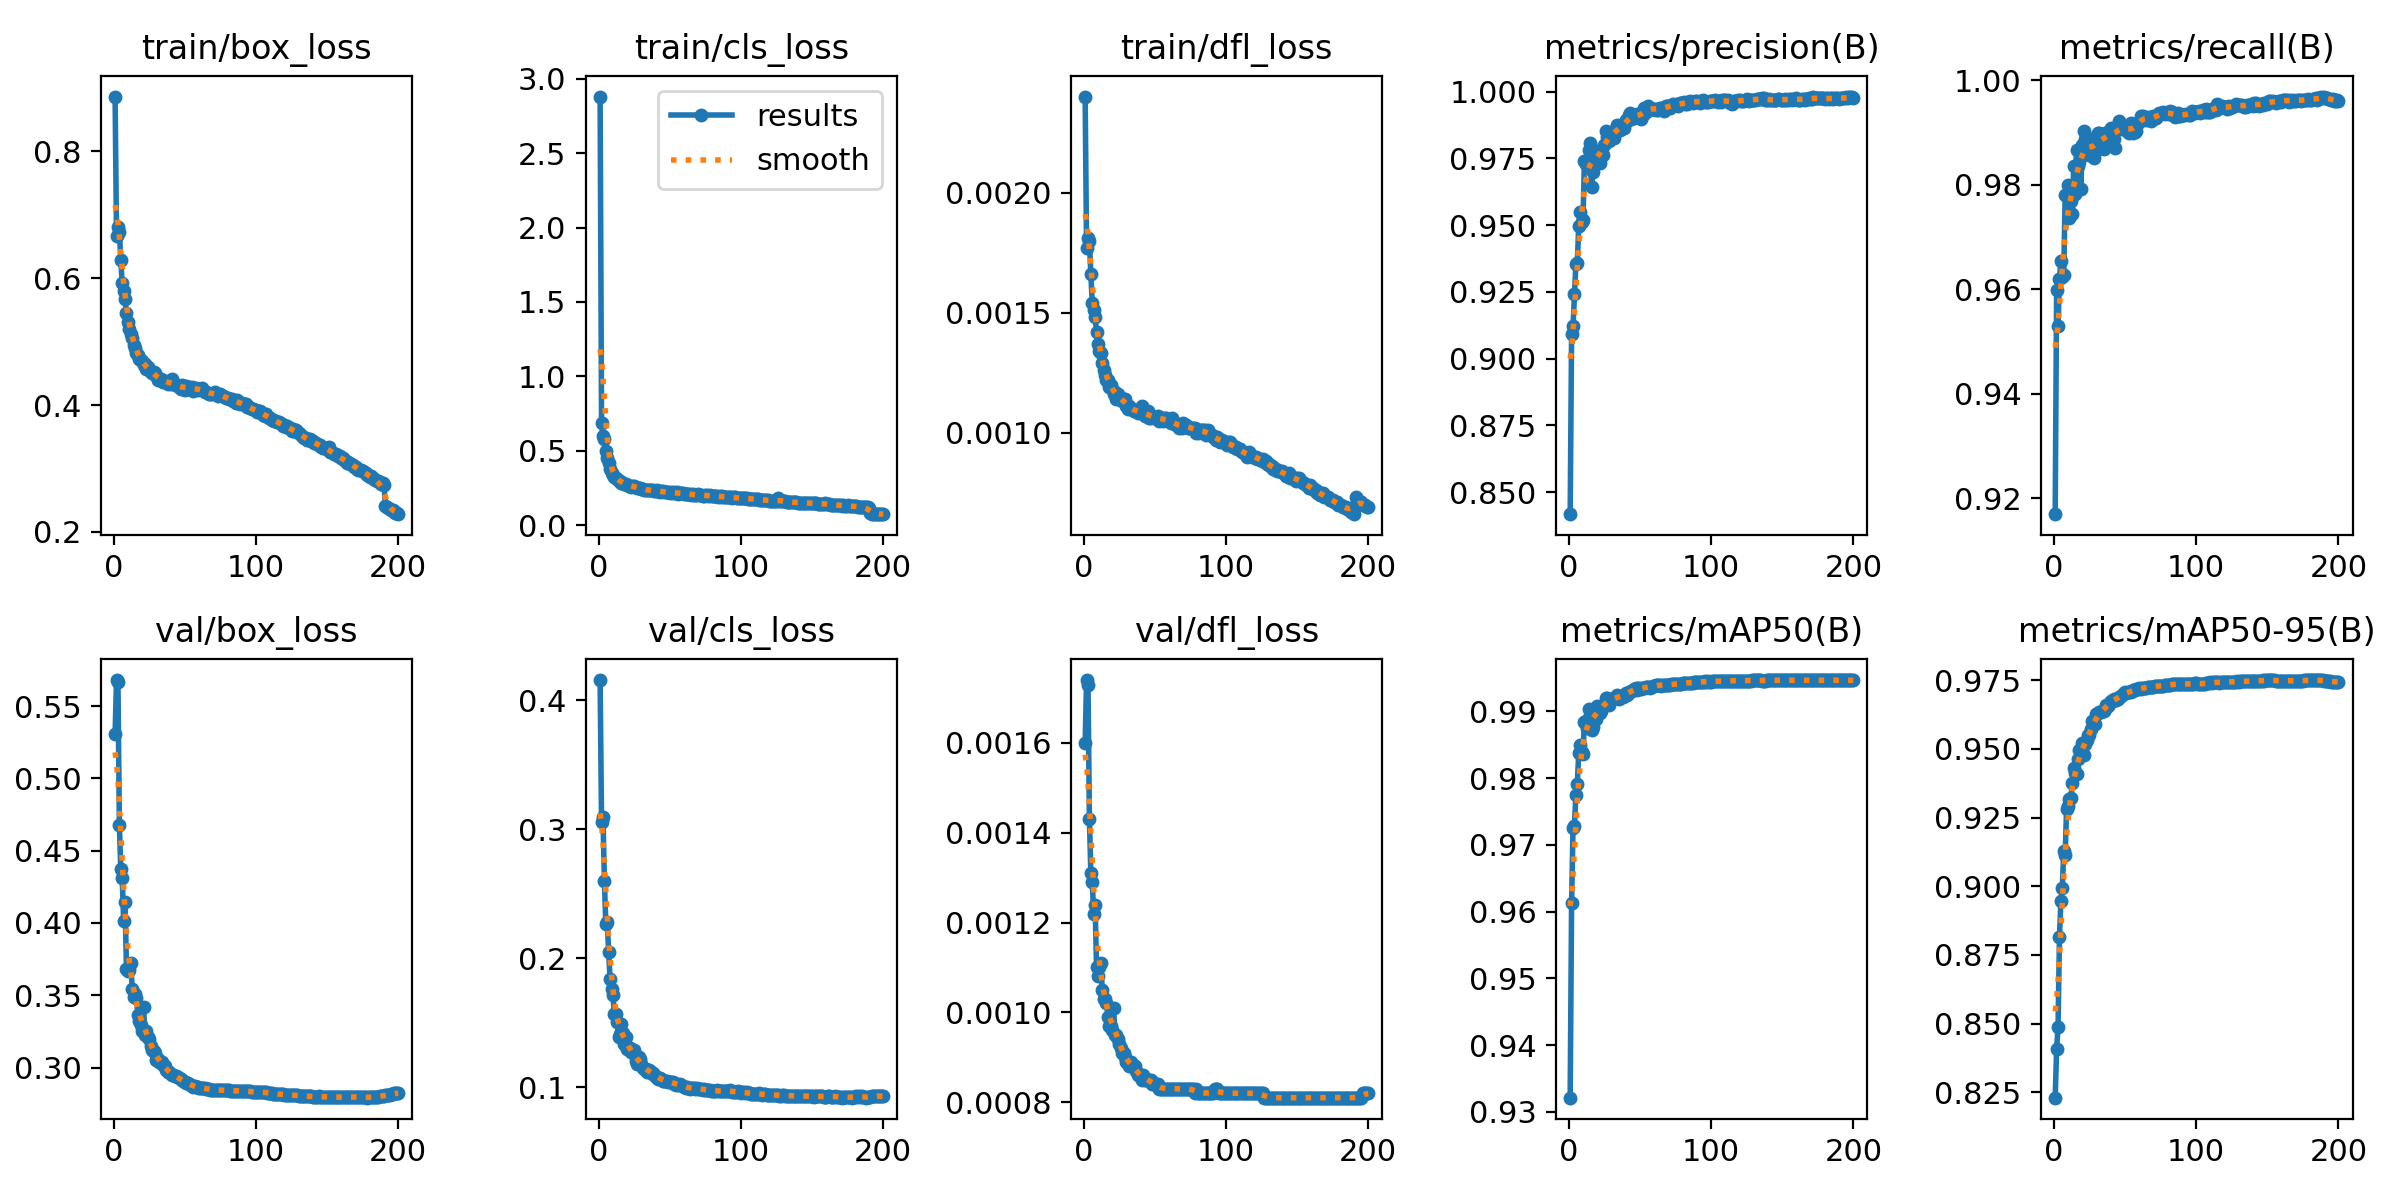

Source data for this figure (header and first rows):
epoch, time, train/box_loss, train/cls_loss, train/dfl_loss, metrics/precision(B), metrics/recall(B), metrics/mAP50(B), metrics/mAP50-95(B), val/box_loss, val/cls_loss, val/dfl_loss, lr/pg0, lr/pg1, lr/pg2, lr/pg3, lr/pg4, lr/pg5, lr/pg6, lr/pg7
1, 256.3, 0.8866, 2.88, 0.0024, 0.8418, 0.917, 0.9321, 0.823, 0.5305, 0.4158, 0.0016, 0.009989, 0.00333, 0.009989, 0.00333, 0.009989, 0.00333, 0.009989, 0.00333
2, 453.4, 0.6663, 0.6848, 0.00177, 0.9094, 0.9599, 0.9613, 0.8407, 0.568, 0.3053, 0.00174, 0.01989, 0.00663, 0.01989, 0.00663, 0.01989, 0.00663, 0.01989, 0.00663
3, 629.5, 0.6803, 0.5986, 0.00181, 0.9122, 0.953, 0.9725, 0.8489, 0.5668, 0.3099, 0.00173, 0.02969, 0.009897, 0.02969, 0.009897, 0.02969, 0.009897, 0.02969, 0.009897
4, 799, 0.6736, 0.5825, 0.0018, 0.9242, 0.962, 0.9729, 0.8817, 0.4678, 0.2601, 0.00143, 0.02955, 0.009851, 0.02955, 0.009851, 0.02955, 0.009851, 0.02955, 0.009851
5, 968.6, 0.629, 0.4991, 0.00166, 0.9353, 0.9654, 0.9774, 0.8947, 0.4375, 0.2263, 0.00131, 0.02941, 0.009802, 0.02941, 0.009802, 0.02941, 0.009802, 0.02941, 0.009802
6, 1138, 0.5917, 0.451, 0.00154, 0.9357, 0.9623, 0.9791, 0.8994, 0.431, 0.2282, 0.00129, 0.02926, 0.009753, 0.02926, 0.009753, 0.02926, 0.009753, 0.02926, 0.009753
7, 1308, 0.5804, 0.4213, 0.00151, 0.9496, 0.9628, 0.9837, 0.9129, 0.4013, 0.2046, 0.00122, 0.02911, 0.009703, 0.02911, 0.009703, 0.02911, 0.009703, 0.02911, 0.009703
8, 1477, 0.5668, 0.3748, 0.00148, 0.9548, 0.978, 0.985, 0.9114, 0.4142, 0.1839, 0.00124, 0.02896, 0.009654, 0.02896, 0.009654, 0.02896, 0.009654, 0.02896, 0.009654
9, 1647, 0.5445, 0.3532, 0.00142, 0.951, 0.978, 0.9839, 0.9283, 0.3681, 0.1758, 0.0011, 0.02881, 0.009604, 0.02881, 0.009604, 0.02881, 0.009604, 0.02881, 0.009604
10, 1817, 0.5313, 0.3389, 0.00137, 0.952, 0.98, 0.9837, 0.9294, 0.3665, 0.1711, 0.00108, 0.02866, 0.009555, 0.02866, 0.009555, 0.02866, 0.009555, 0.02866, 0.009555
11, 1987, 0.5206, 0.3252, 0.00134, 0.9739, 0.9737, 0.9884, 0.9317, 0.3676, 0.1565, 0.0011, 0.02851, 0.009505, 0.02851, 0.009505, 0.02851, 0.009505, 0.02851, 0.009505
12, 2156, 0.5116, 0.3173, 0.00133, 0.9728, 0.9769, 0.9885, 0.9322, 0.3725, 0.1564, 0.00111, 0.02837, 0.009456, 0.02837, 0.009456, 0.02837, 0.009456, 0.02837, 0.009456
13, 2325, 0.5058, 0.3109, 0.00129, 0.973, 0.9743, 0.9876, 0.9375, 0.3545, 0.1502, 0.00105, 0.02822, 0.009406, 0.02822, 0.009406, 0.02822, 0.009406, 0.02822, 0.009406
14, 2495, 0.495, 0.3001, 0.00126, 0.9782, 0.9836, 0.9904, 0.9432, 0.3487, 0.1388, 0.00103, 0.02807, 0.009357, 0.02807, 0.009357, 0.02807, 0.009357, 0.02807, 0.009357
15, 2664, 0.4897, 0.2946, 0.00124, 0.9807, 0.9783, 0.9895, 0.9411, 0.3506, 0.1411, 0.00103, 0.02792, 0.009307, 0.02792, 0.009307, 0.02792, 0.009307, 0.02792, 0.009307
16, 2834, 0.4817, 0.2852, 0.00122, 0.9641, 0.9867, 0.9872, 0.9411, 0.3483, 0.149, 0.00102, 0.02777, 0.009258, 0.02777, 0.009258, 0.02777, 0.009258, 0.02777, 0.009258
17, 3003, 0.4781, 0.285, 0.00122, 0.9697, 0.9836, 0.9876, 0.9464, 0.3361, 0.1422, 0.00099, 0.02762, 0.009208, 0.02762, 0.009208, 0.02762, 0.009208, 0.02762, 0.009208
18, 3172, 0.4725, 0.2739, 0.00119, 0.9774, 0.9843, 0.9903, 0.9496, 0.3322, 0.1336, 0.00097, 0.02748, 0.009158, 0.02748, 0.009158, 0.02748, 0.009158, 0.02748, 0.009158
19, 3342, 0.4707, 0.2747, 0.0012, 0.9739, 0.9791, 0.9888, 0.95, 0.3291, 0.1389, 0.00097, 0.02733, 0.009109, 0.02733, 0.009109, 0.02733, 0.009109, 0.02733, 0.009109
20, 3511, 0.4694, 0.2697, 0.00118, 0.9779, 0.9877, 0.9908, 0.9524, 0.3254, 0.1293, 0.00096, 0.02718, 0.009059, 0.02718, 0.009059, 0.02718, 0.009059, 0.02718, 0.009059
21, 3681, 0.4631, 0.2661, 0.00116, 0.9772, 0.9902, 0.9904, 0.9477, 0.3422, 0.13, 0.00101, 0.02703, 0.00901, 0.02703, 0.00901, 0.02703, 0.00901, 0.02703, 0.00901
22, 3850, 0.4641, 0.2652, 0.00117, 0.9733, 0.9888, 0.9898, 0.9519, 0.3228, 0.1303, 0.00095, 0.02688, 0.00896, 0.02688, 0.00896, 0.02688, 0.00896, 0.02688, 0.00896
23, 4020, 0.4561, 0.2597, 0.00114, 0.9776, 0.9867, 0.9901, 0.9532, 0.3254, 0.1276, 0.00095, 0.02673, 0.008911, 0.02673, 0.008911, 0.02673, 0.008911, 0.02673, 0.008911
24, 4189, 0.4599, 0.2616, 0.00116, 0.9765, 0.9884, 0.9909, 0.955, 0.3212, 0.1265, 0.00094, 0.02658, 0.008861, 0.02658, 0.008861, 0.02658, 0.008861, 0.02658, 0.008861
25, 4359, 0.4559, 0.2605, 0.00115, 0.9802, 0.9856, 0.9909, 0.9552, 0.3196, 0.1287, 0.00093, 0.02644, 0.008812, 0.02644, 0.008812, 0.02644, 0.008812, 0.02644, 0.008812
26, 4528, 0.4518, 0.2551, 0.00114, 0.9853, 0.9865, 0.992, 0.9573, 0.3147, 0.1202, 0.00092, 0.02629, 0.008762, 0.02629, 0.008762, 0.02629, 0.008762, 0.02629, 0.008762
27, 4698, 0.4498, 0.2526, 0.00113, 0.9831, 0.9887, 0.9919, 0.9601, 0.3119, 0.1176, 0.00091, 0.02614, 0.008713, 0.02614, 0.008713, 0.02614, 0.008713, 0.02614, 0.008713
28, 4867, 0.4514, 0.2527, 0.00114, 0.9817, 0.9851, 0.991, 0.9591, 0.3116, 0.1237, 0.00091, 0.02599, 0.008663, 0.02599, 0.008663, 0.02599, 0.008663, 0.02599, 0.008663
29, 5036, 0.4501, 0.2506, 0.00114, 0.9833, 0.9863, 0.9917, 0.9591, 0.3104, 0.1221, 0.0009, 0.02584, 0.008614, 0.02584, 0.008614, 0.02584, 0.008614, 0.02584, 0.008614
30, 5206, 0.4463, 0.2462, 0.00111, 0.9825, 0.9887, 0.9918, 0.9628, 0.3052, 0.1176, 0.00089, 0.02569, 0.008564, 0.02569, 0.008564, 0.02569, 0.008564, 0.02569, 0.008564
31, 5375, 0.4399, 0.2404, 0.0011, 0.9849, 0.9899, 0.9919, 0.963, 0.3056, 0.1145, 0.00089, 0.02555, 0.008515, 0.02555, 0.008515, 0.02555, 0.008515, 0.02555, 0.008515
32, 5545, 0.4411, 0.2392, 0.00111, 0.9825, 0.9898, 0.9919, 0.9633, 0.3036, 0.114, 0.00088, 0.0254, 0.008466, 0.0254, 0.008466, 0.0254, 0.008466, 0.0254, 0.008466
33, 5714, 0.4405, 0.2343, 0.0011, 0.986, 0.9873, 0.992, 0.9636, 0.3039, 0.1143, 0.00089, 0.02525, 0.008416, 0.02525, 0.008416, 0.02525, 0.008416, 0.02525, 0.008416
34, 5884, 0.4382, 0.236, 0.0011, 0.9877, 0.9887, 0.9925, 0.9638, 0.304, 0.1116, 0.00088, 0.0251, 0.008367, 0.0251, 0.008367, 0.0251, 0.008367, 0.0251, 0.008367
35, 6054, 0.4363, 0.2371, 0.00109, 0.9873, 0.9868, 0.9918, 0.9637, 0.3015, 0.1133, 0.00088, 0.02495, 0.008317, 0.02495, 0.008317, 0.02495, 0.008317, 0.02495, 0.008317
36, 6224, 0.4365, 0.2356, 0.00109, 0.9855, 0.9898, 0.9922, 0.9646, 0.3012, 0.1128, 0.00088, 0.0248, 0.008268, 0.0248, 0.008268, 0.0248, 0.008268, 0.0248, 0.008268
37, 6393, 0.4386, 0.2349, 0.00109, 0.9859, 0.989, 0.9923, 0.966, 0.2983, 0.1111, 0.00087, 0.02465, 0.008218, 0.02465, 0.008218, 0.02465, 0.008218, 0.02465, 0.008218
38, 6563, 0.4332, 0.2353, 0.00108, 0.9865, 0.9901, 0.9922, 0.9658, 0.297, 0.1107, 0.00086, 0.02451, 0.008169, 0.02451, 0.008169, 0.02451, 0.008169, 0.02451, 0.008169
39, 6732, 0.4356, 0.2302, 0.00109, 0.9863, 0.99, 0.9924, 0.9664, 0.2967, 0.1097, 0.00086, 0.02436, 0.008119, 0.02436, 0.008119, 0.02436, 0.008119, 0.02436, 0.008119
40, 6902, 0.4337, 0.2303, 0.00108, 0.9893, 0.9908, 0.9928, 0.9673, 0.2954, 0.108, 0.00086, 0.02421, 0.00807, 0.02421, 0.00807, 0.02421, 0.00807, 0.02421, 0.00807
41, 7072, 0.4404, 0.237, 0.00111, 0.9888, 0.9901, 0.9925, 0.9676, 0.2948, 0.1078, 0.00085, 0.02406, 0.00802, 0.02406, 0.00802, 0.02406, 0.00802, 0.02406, 0.00802
42, 7242, 0.4333, 0.2293, 0.00108, 0.9913, 0.9888, 0.9929, 0.9683, 0.2945, 0.1063, 0.00086, 0.02391, 0.007971, 0.02391, 0.007971, 0.02391, 0.007971, 0.02391, 0.007971
43, 7411, 0.4324, 0.2266, 0.00107, 0.9919, 0.987, 0.9929, 0.968, 0.2941, 0.1069, 0.00085, 0.02376, 0.007921, 0.02376, 0.007921, 0.02376, 0.007921, 0.02376, 0.007921
44, 7581, 0.4313, 0.227, 0.00108, 0.9898, 0.9906, 0.9931, 0.9679, 0.2944, 0.1064, 0.00085, 0.02361, 0.007872, 0.02361, 0.007872, 0.02361, 0.007872, 0.02361, 0.007872
45, 7750, 0.4303, 0.2275, 0.00109, 0.9913, 0.9908, 0.9932, 0.9684, 0.2934, 0.105, 0.00085, 0.02347, 0.007822, 0.02347, 0.007822, 0.02347, 0.007822, 0.02347, 0.007822
46, 7921, 0.4277, 0.2228, 0.00106, 0.9903, 0.9921, 0.9933, 0.9688, 0.2925, 0.105, 0.00085, 0.02332, 0.007772, 0.02332, 0.007772, 0.02332, 0.007772, 0.02332, 0.007772
47, 8090, 0.4255, 0.2204, 0.00106, 0.9908, 0.9908, 0.9935, 0.9695, 0.2919, 0.105, 0.00085, 0.02317, 0.007723, 0.02317, 0.007723, 0.02317, 0.007723, 0.02317, 0.007723
48, 8260, 0.4316, 0.2232, 0.00107, 0.9918, 0.9908, 0.9933, 0.9696, 0.2914, 0.1049, 0.00084, 0.02302, 0.007673, 0.02302, 0.007673, 0.02302, 0.007673, 0.02302, 0.007673
49, 8429, 0.4277, 0.2223, 0.00107, 0.9914, 0.9907, 0.9935, 0.9704, 0.2904, 0.1042, 0.00084, 0.02287, 0.007624, 0.02287, 0.007624, 0.02287, 0.007624, 0.02287, 0.007624
50, 8598, 0.423, 0.2182, 0.00106, 0.9908, 0.9907, 0.9935, 0.9706, 0.2899, 0.1039, 0.00084, 0.02272, 0.007574, 0.02272, 0.007574, 0.02272, 0.007574, 0.02272, 0.007574
51, 8768, 0.4302, 0.2221, 0.00106, 0.9899, 0.991, 0.9934, 0.9703, 0.2895, 0.1041, 0.00084, 0.02258, 0.007525, 0.02258, 0.007525, 0.02258, 0.007525, 0.02258, 0.007525
52, 8937, 0.4278, 0.2175, 0.00107, 0.9911, 0.9902, 0.9935, 0.9708, 0.2892, 0.1041, 0.00084, 0.02243, 0.007476, 0.02243, 0.007476, 0.02243, 0.007476, 0.02243, 0.007476
53, 9106, 0.4281, 0.2211, 0.00105, 0.9938, 0.9899, 0.9935, 0.9706, 0.2888, 0.1023, 0.00083, 0.02228, 0.007426, 0.02228, 0.007426, 0.02228, 0.007426, 0.02228, 0.007426
54, 9275, 0.427, 0.217, 0.00106, 0.9925, 0.9918, 0.9936, 0.9707, 0.288, 0.1018, 0.00083, 0.02213, 0.007377, 0.02213, 0.007377, 0.02213, 0.007377, 0.02213, 0.007377
55, 9445, 0.4284, 0.22, 0.00106, 0.9929, 0.9911, 0.9936, 0.9712, 0.2873, 0.1023, 0.00083, 0.02198, 0.007327, 0.02198, 0.007327, 0.02198, 0.007327, 0.02198, 0.007327
56, 9614, 0.4223, 0.2124, 0.00105, 0.9948, 0.9899, 0.9936, 0.9714, 0.2868, 0.1018, 0.00083, 0.02183, 0.007278, 0.02183, 0.007278, 0.02183, 0.007278, 0.02183, 0.007278
57, 9783, 0.4256, 0.2144, 0.00106, 0.994, 0.99, 0.9936, 0.9715, 0.2873, 0.102, 0.00083, 0.02168, 0.007228, 0.02168, 0.007228, 0.02168, 0.007228, 0.02168, 0.007228
58, 9952, 0.4275, 0.219, 0.00106, 0.9937, 0.9902, 0.9936, 0.9717, 0.2865, 0.1019, 0.00083, 0.02154, 0.007178, 0.02154, 0.007178, 0.02154, 0.007178, 0.02154, 0.007178
59, 10121, 0.423, 0.217, 0.00105, 0.9934, 0.9917, 0.9937, 0.9718, 0.2864, 0.1005, 0.00083, 0.02139, 0.007129, 0.02139, 0.007129, 0.02139, 0.007129, 0.02139, 0.007129
60, 10291, 0.4255, 0.2127, 0.00105, 0.9935, 0.992, 0.9939, 0.9722, 0.2861, 0.1, 0.00083, 0.02124, 0.007079, 0.02124, 0.007079, 0.02124, 0.007079, 0.02124, 0.007079
... 140 more rows
